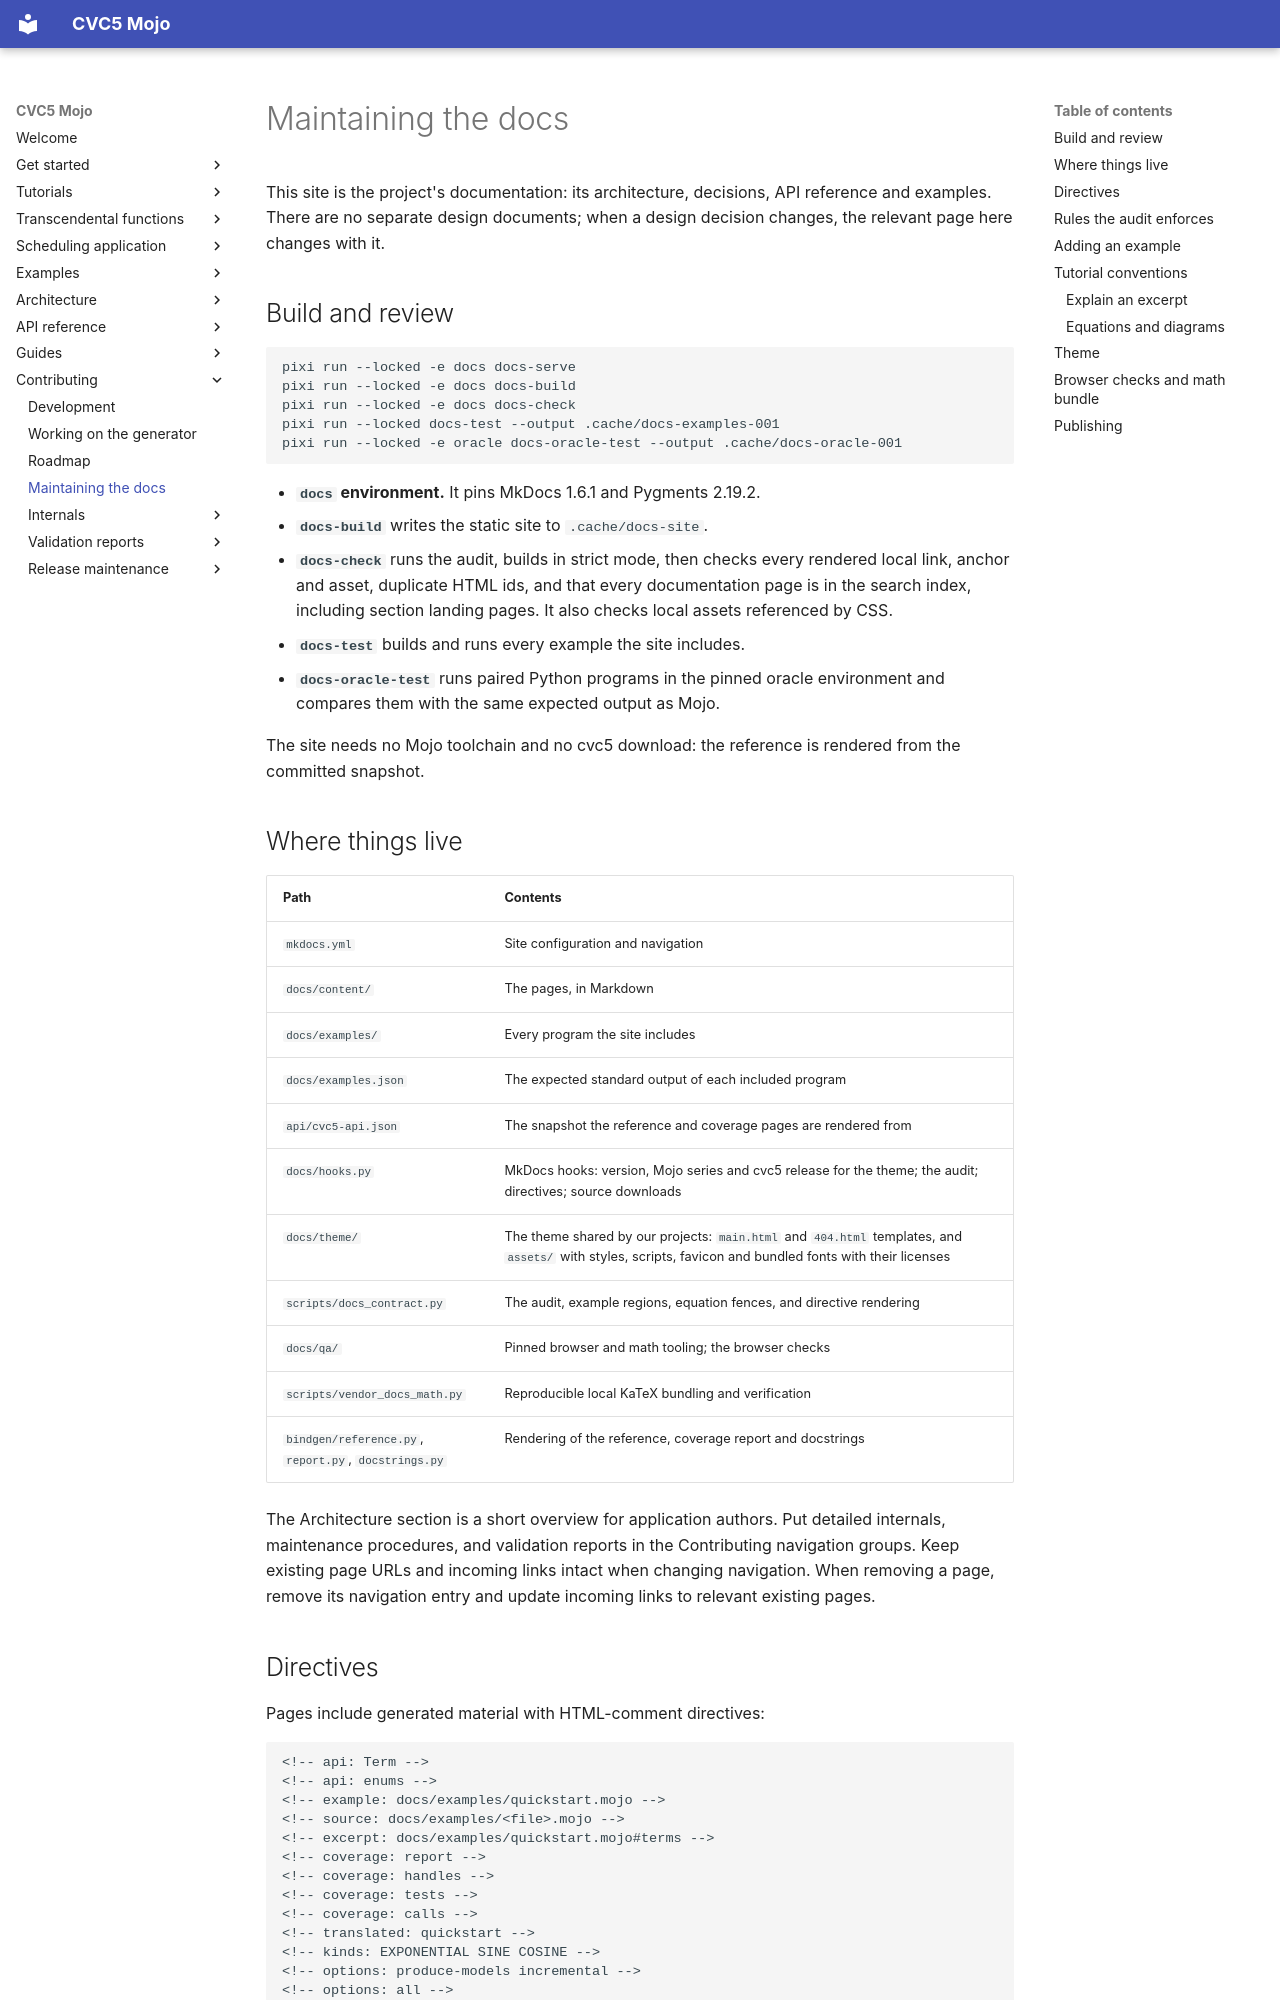

repository: Spellbound-Mojo/cvc5_mojo · page: contributing/documentation/index.html · generator: mkdocs

# Maintaining the docs

This site is the project's documentation: its architecture, decisions, API
reference and examples. There are no separate design documents; when a
design decision changes, the relevant page here changes with it.

## Build and review

```sh
pixi run --locked -e docs docs-serve
pixi run --locked -e docs docs-build
pixi run --locked -e docs docs-check
pixi run --locked docs-test --output .cache/docs-examples-001
pixi run --locked -e oracle docs-oracle-test --output .cache/docs-oracle-001
```

- **`docs` environment.** It pins MkDocs 1.6.1 and Pygments 2.19.2.
- **`docs-build`** writes the static site to `.cache/docs-site`.
- **`docs-check`** runs the audit, builds in strict mode, then checks every
  rendered local link, anchor and asset, duplicate HTML ids, and that every
  documentation page is in the search index, including section landing pages.
  It also checks local assets referenced by CSS.
- **`docs-test`** builds and runs every example the site includes.
- **`docs-oracle-test`** runs paired Python programs in the pinned oracle
  environment and compares them with the same expected output as Mojo.

The site needs no Mojo toolchain and no cvc5 download: the reference is
rendered from the committed snapshot.

## Where things live

| Path | Contents |
|---|---|
| `mkdocs.yml` | Site configuration and navigation |
| `docs/content/` | The pages, in Markdown |
| `docs/examples/` | Every program the site includes |
| `docs/examples.json` | The expected standard output of each included program |
| `api/cvc5-api.json` | The snapshot the reference and coverage pages are rendered from |
| `docs/hooks.py` | MkDocs hooks: version, Mojo series and cvc5 release for the theme; the audit; directives; source downloads |
| `docs/theme/` | The theme shared by our projects: `main.html` and `404.html` templates, and `assets/` with styles, scripts, favicon and bundled fonts with their licenses |
| `scripts/docs_contract.py` | The audit, example regions, equation fences, and directive rendering |
| `docs/qa/` | Pinned browser and math tooling; the browser checks |
| `scripts/vendor_docs_math.py` | Reproducible local KaTeX bundling and verification |
| `bindgen/reference.py`, `report.py`, `docstrings.py` | Rendering of the reference, coverage report and docstrings |

The Architecture section is a short overview for application authors.
Put detailed internals, maintenance procedures, and validation reports in
the Contributing navigation groups. Keep existing page URLs and incoming
links intact when changing navigation. When removing a page, remove its
navigation entry and update incoming links to relevant existing pages.
